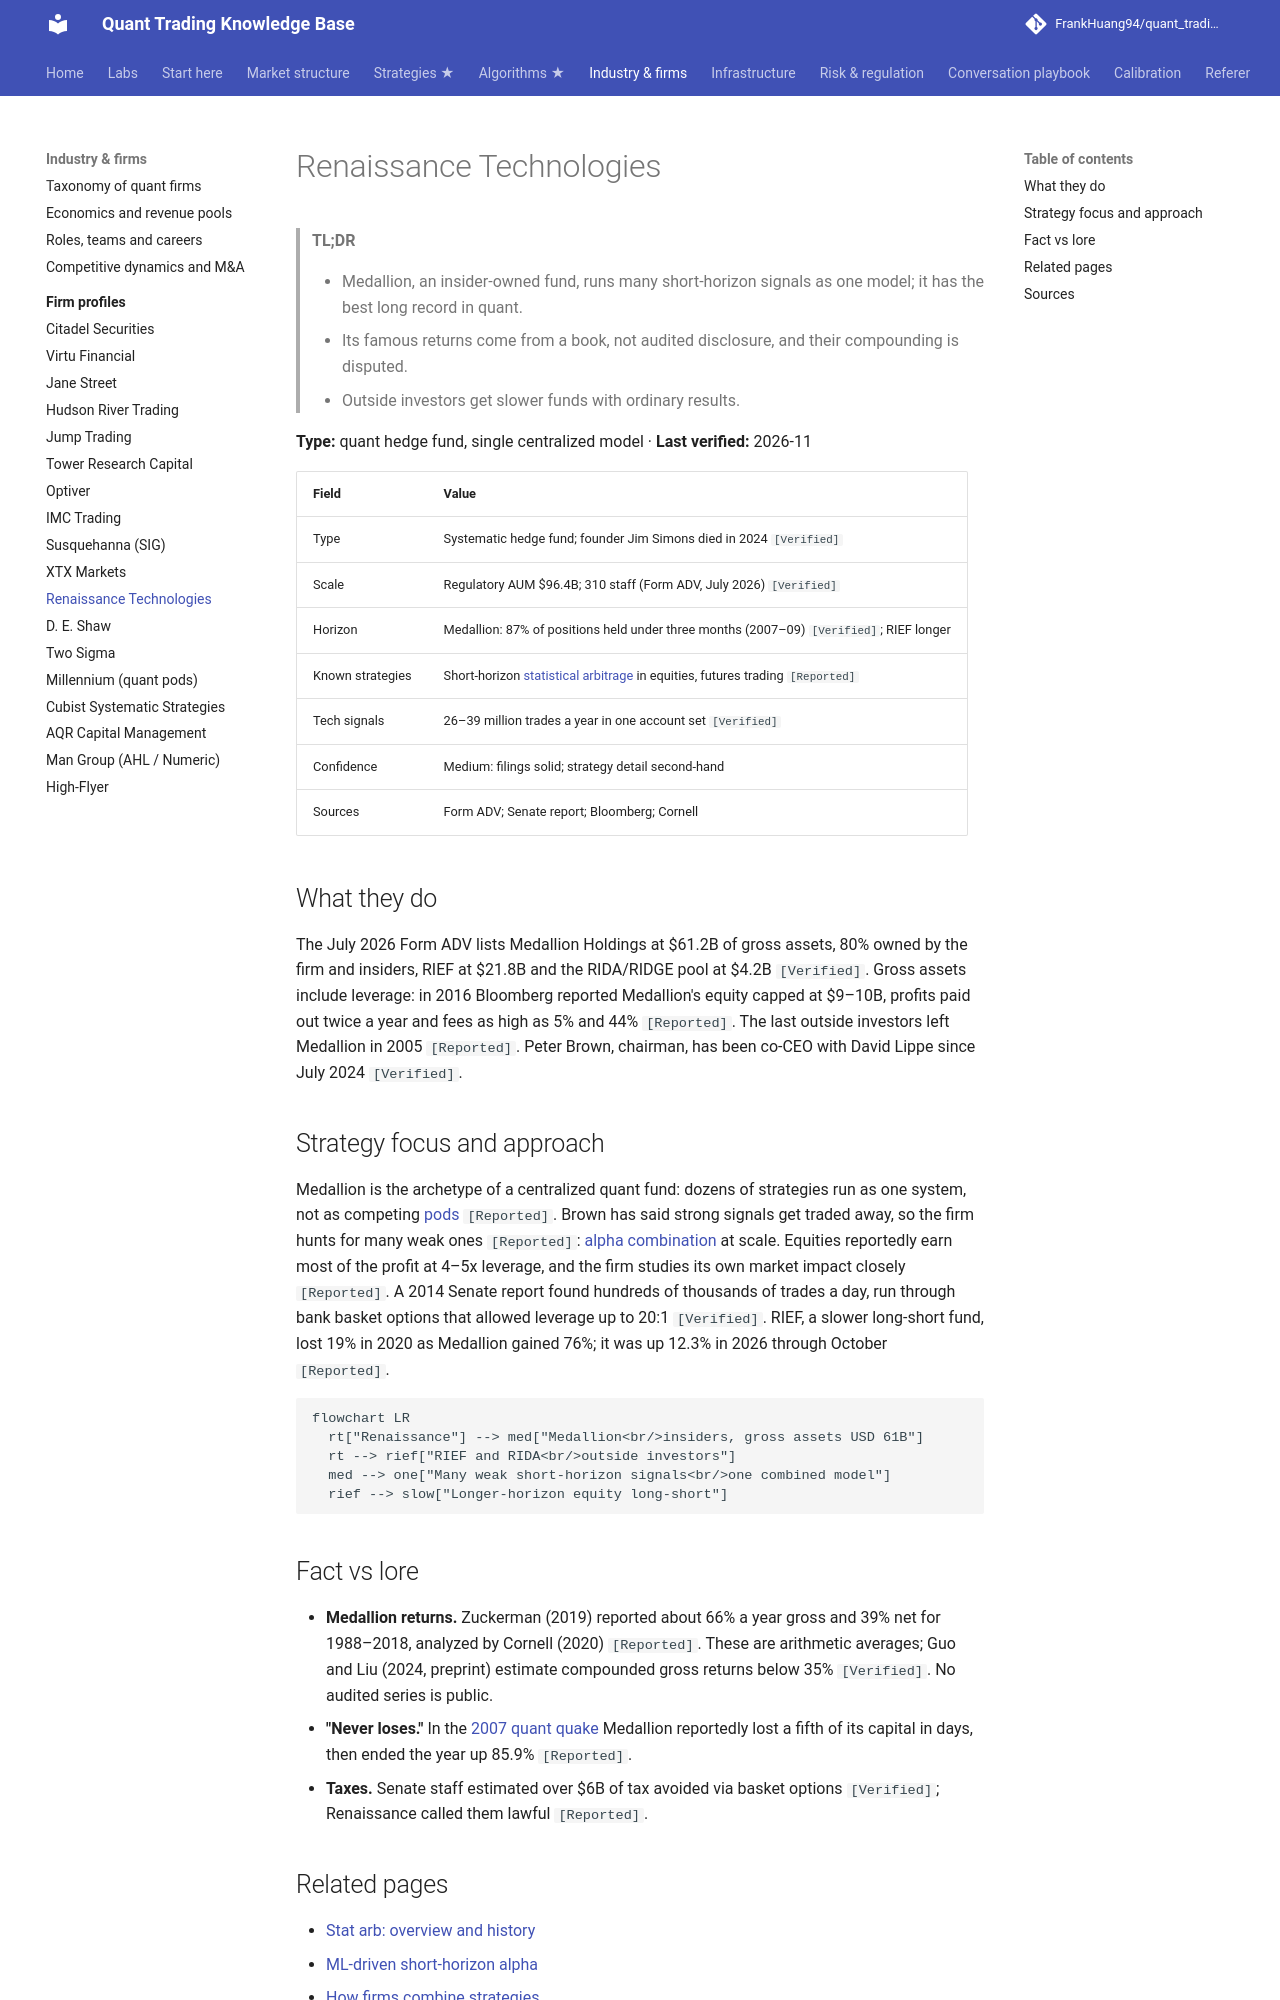

repository: FrankHuang94/quant_trading_claude · page: 04-industry-and-firms/firm-profiles/renaissance-technologies/index.html · generator: mkdocs

# Renaissance Technologies

> **TL;DR**
>
> - Medallion, an insider-owned fund, runs many short-horizon signals as one model; it has the best long record in quant.
> - Its famous returns come from a book, not audited disclosure, and their compounding is disputed.
> - Outside investors get slower funds with ordinary results.

**Type:** quant hedge fund, single centralized model · **Last verified:** 2026-11

| Field | Value |
|---|---|
| Type | Systematic hedge fund; founder Jim Simons died in 2024 `[Verified]` |
| Scale | Regulatory AUM \$96.4B; 310 staff (Form ADV, July 2026) `[Verified]` |
| Horizon | Medallion: 87% of positions held under three months (2007–09) `[Verified]`; RIEF longer |
| Known strategies | Short-horizon [statistical arbitrage](../../09-reference/glossary.md#statistical-arbitrage) in equities, futures trading `[Reported]` |
| Tech signals | 26–39 million trades a year in one account set `[Verified]` |
| Confidence | Medium: filings solid; strategy detail second-hand |
| Sources | Form ADV; Senate report; Bloomberg; Cornell |

## What they do

The July 2026 Form ADV lists Medallion Holdings at \$61.2B of gross assets, 80% owned by the firm and insiders, RIEF at \$21.8B and the RIDA/RIDGE pool at \$4.2B `[Verified]`. Gross assets include leverage: in 2016 Bloomberg reported Medallion's equity capped at \$9–10B, profits paid out twice a year and fees as high as 5% and 44% `[Reported]`. The last outside investors left Medallion in 2005 `[Reported]`. Peter Brown, chairman, has been co-CEO with David Lippe since July 2024 `[Verified]`.

## Strategy focus and approach

Medallion is the archetype of a centralized quant fund: dozens of strategies run as one system, not as competing [pods](../../09-reference/glossary.md#pod) `[Reported]`. Brown has said strong signals get traded away, so the firm hunts for many weak ones `[Reported]`: [alpha combination](../../03-algorithms/b-forecasting-models/alpha-combination-and-ensembling.md) at scale. Equities reportedly earn most of the profit at 4–5x leverage, and the firm studies its own market impact closely `[Reported]`. A 2014 Senate report found hundreds of thousands of trades a day, run through bank basket options that allowed leverage up to 20:1 `[Verified]`. RIEF, a slower long-short fund, lost 19% in 2020 as Medallion gained 76%; it was up 12.3% in 2026 through October `[Reported]`.

```mermaid
flowchart LR
  rt["Renaissance"] --> med["Medallion<br/>insiders, gross assets USD 61B"]
  rt --> rief["RIEF and RIDA<br/>outside investors"]
  med --> one["Many weak short-horizon signals<br/>one combined model"]
  rief --> slow["Longer-horizon equity long-short"]
```

## Fact vs lore

- **Medallion returns.** Zuckerman (2019) reported about 66% a year gross and 39% net for 1988–2018, analyzed by Cornell (2020) `[Reported]`. These are arithmetic averages; Guo and Liu (2024, preprint) estimate compounded gross returns below 35% `[Verified]`. No audited series is public.
- **"Never loses."** In the [2007 quant quake](../../02-strategies/h-cross-cutting/strategy-failure-gallery.md) Medallion reportedly lost a fifth of its capital in days, then ended the year up 85.9% `[Reported]`.
- **Taxes.** Senate staff estimated over \$6B of tax avoided via basket options `[Verified]`; Renaissance called them lawful `[Reported]`.

## Related pages

- [Stat arb: overview and history](../../02-strategies/c-statistical-arbitrage/stat-arb-overview-and-history.md)
- [ML-driven short-horizon alpha](../../02-strategies/c-statistical-arbitrage/ml-driven-short-horizon-alpha.md)
- [How firms combine strategies](../../02-strategies/h-cross-cutting/how-firms-combine-strategies.md)
- [Transaction cost and impact models](../../03-algorithms/d-portfolio-construction/transaction-cost-and-impact-models.md)
